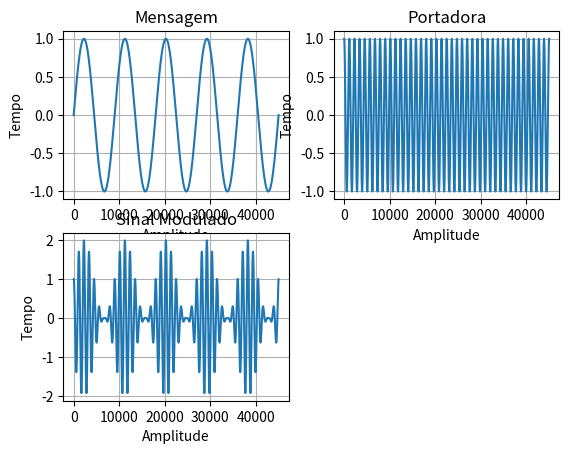

Generate this figure with matplotlib:
# Importações
import matplotlib.pyplot as plt
import numpy as np

# Função Main a ser executada

# Variaveis Globais - Estas Variaveis alteram todos os valores

tempo_maximo = 45000
indice_modulacao = 1

frequencia_mensagem = 5
amplitude_mensagem = 1

frequencia_portadora = 40
amplitude_portadora = 1

# Vai dividir cada valor do vetor criado para que se obtenha valores pequenos
tempo = np.arange(tempo_maximo) / tempo_maximo

# Cria a onda da portadora e da mensagem
mensagem = np.sin(2 * np.pi * frequencia_mensagem * tempo)
portadora = np.cos(2 * np.pi * frequencia_portadora * tempo)

# Implementa a equção: s(t) = Ac * [1 + Ka * m(t)] * cos(2 * pi * fc * t)
modulado = np.multiply(np.multiply(amplitude_portadora, np.add(
    indice_modulacao, np.multiply(amplitude_mensagem, mensagem))), portadora)

# Gerar Graficos

# Gráfico da Mensagem
plt.subplot(2, 2, 1)
plt.title('Mensagem')
plt.plot(mensagem)
plt.xlabel('Amplitude')
plt.ylabel('Tempo')
plt.grid(True)

# Gráfico da Portadora
plt.subplot(2, 2, 2)
plt.title('Portadora')
plt.plot(portadora)
plt.xlabel('Amplitude')
plt.ylabel('Tempo')
plt.grid(True)

# Gráfico do sinal final
plt.subplot(2, 2, 3)
plt.title('Sinal Modulado')
plt.plot(modulado)
plt.xlabel('Amplitude')
plt.ylabel('Tempo')
plt.grid(True)

# Apresenta o Gráfico
plt.show()
